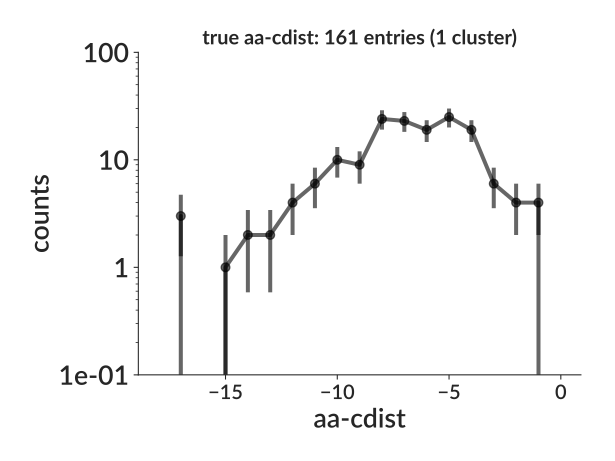

The file beside this chart, header and first rows:
bin_low_edge, contents, binlabel, error
-18.5, 0.0, , 0.0
-17.5, 3.0, , 1.732
-16.5, 0.0, , 0.0
-15.5, 1.0, , 1.0
-14.5, 2.0, , 1.414
-13.5, 2.0, , 1.414
-12.5, 4.0, , 2.0
-11.5, 6.0, , 2.449
-10.5, 10.0, , 3.162
-9.5, 9.0, , 3.0
-8.5, 24.0, , 4.899
-7.5, 23.0, , 4.796
-6.5, 19.0, , 4.359
-5.5, 25.0, , 5.0
-4.5, 19.0, , 4.359
-3.5, 6.0, , 2.449
-2.5, 4.0, , 2.0
-1.5, 4.0, , 2.0
-0.5, 0.0, , 0.0
